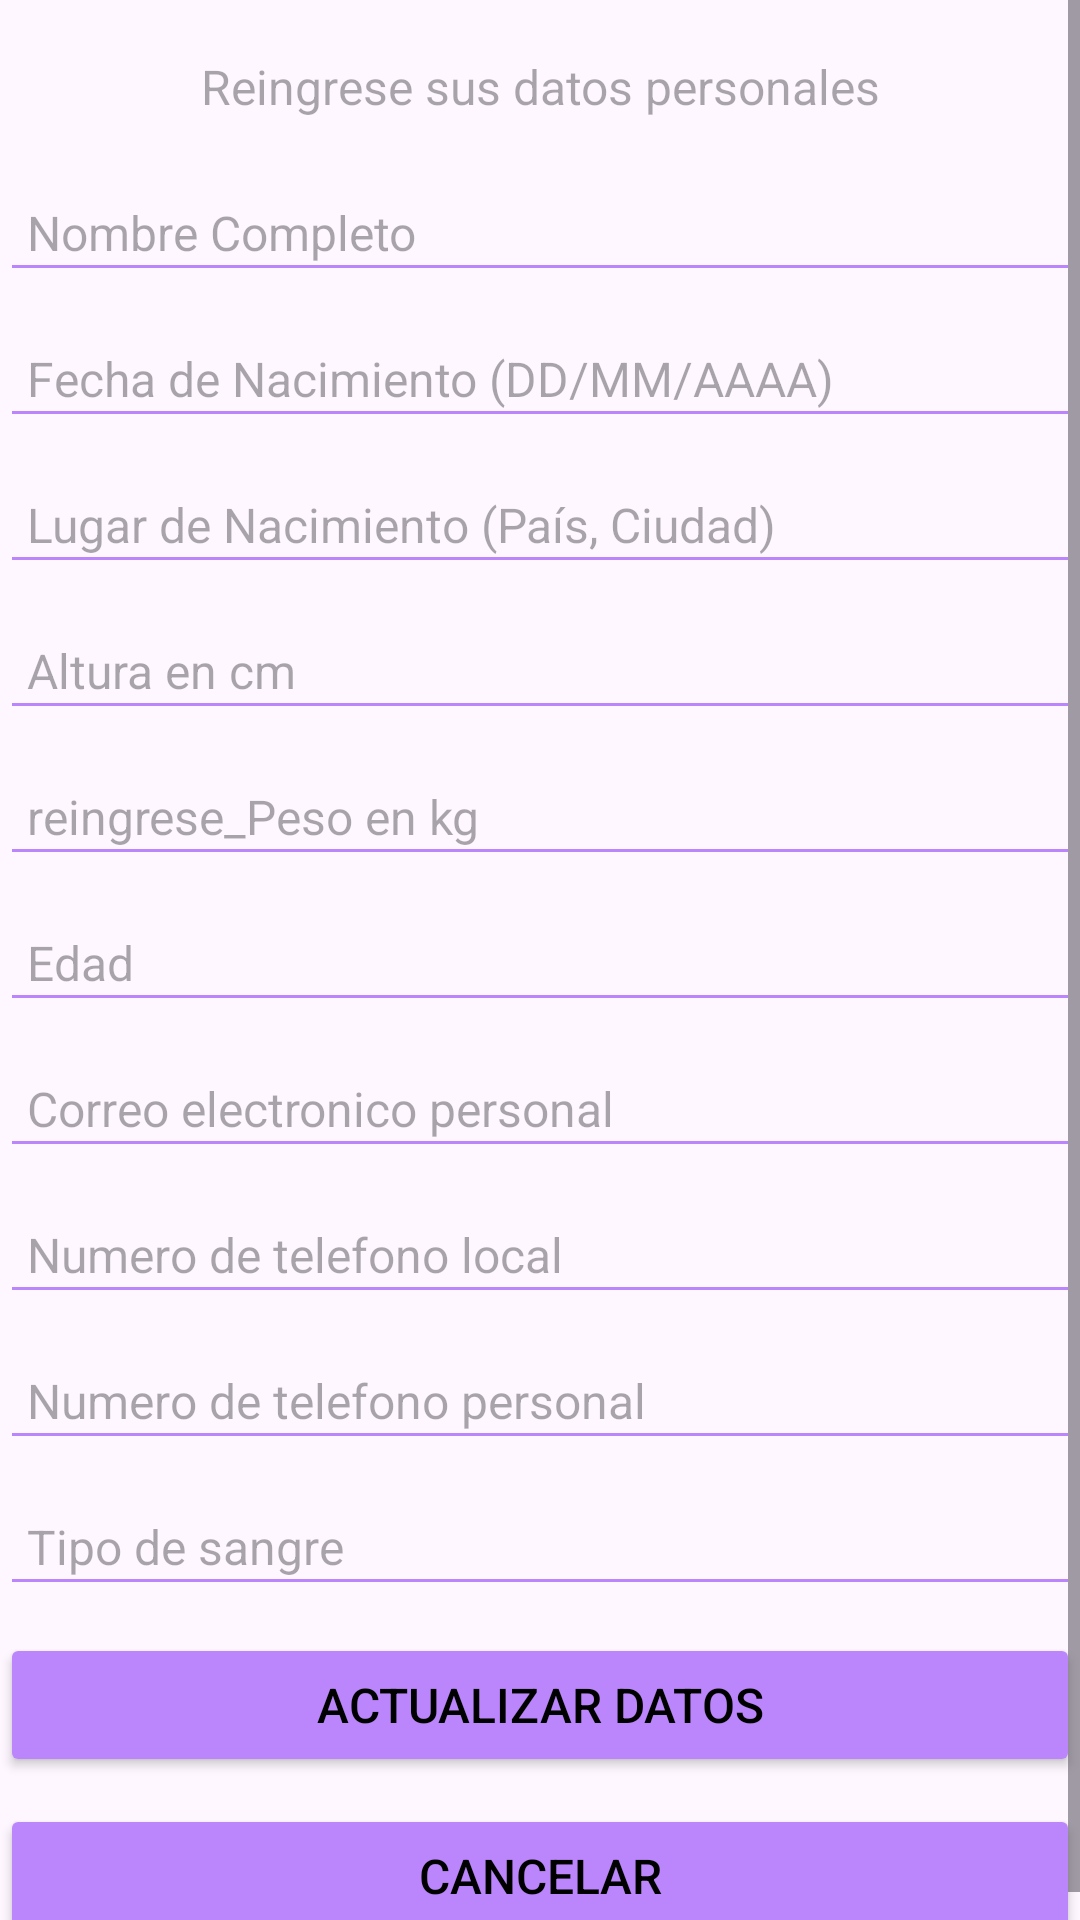

The Android layout XML behind this screen, and the referenced resources:
<!-- AndroidManifest.xml: application theme AppTheme -->
<!-- res/layout/activity_editar_historia_datos_personales.xml -->
<?xml version="1.0" encoding="utf-8"?>
<ScrollView
    xmlns:android="http://schemas.android.com/apk/res/android"
    xmlns:app="http://schemas.android.com/apk/res-auto"
    xmlns:tools="http://schemas.android.com/tools"
    android:id="@+id/main"
    android:layout_width="match_parent"
    android:layout_height="match_parent"
    tools:context=".EditarHistoriaDatosPersonales">

    <LinearLayout
        android:layout_width="match_parent"
        android:layout_height="wrap_content"
        android:orientation="vertical">

        <TextView
            android:layout_width="match_parent"
            android:layout_height="wrap_content"
            android:id="@+id/reingresedatos"
            android:hint="Reingrese sus datos personales"
            android:textAlignment="center"
            android:padding="9dp"
            android:layout_marginTop="9dp"
            android:textSize="16dp"
            android:textColor="@color/black"
            android:backgroundTint="@color/purple_200"
            />

        <EditText
            android:layout_width="match_parent"
            android:layout_height="wrap_content"
            android:id="@+id/reingrese_nombre_completo"
            android:hint="Nombre Completo"
            android:padding="9dp"
            android:layout_marginTop="9dp"
            android:textSize="16dp"
            android:textColor="@color/black"
            android:backgroundTint="@color/purple_200"/>

        <EditText
            android:layout_width="match_parent"
            android:layout_height="wrap_content"
            android:id="@+id/reingrese_fecha_nacimiento"
            android:hint="Fecha de Nacimiento (DD/MM/AAAA)"
            android:padding="9dp"
            android:layout_marginTop="9dp"
            android:textSize="16dp"
            android:textColor="@color/black"
            android:backgroundTint="@color/purple_200"/>

        <EditText
            android:layout_width="match_parent"
            android:layout_height="wrap_content"
            android:id="@+id/reingrese_lugar_nacimiento"
            android:hint="Lugar de Nacimiento (País, Ciudad)"
            android:padding="9dp"
            android:layout_marginTop="9dp"
            android:textSize="16dp"
            android:textColor="@color/black"
            android:backgroundTint="@color/purple_200"/>

        <EditText
            android:layout_width="match_parent"
            android:layout_height="wrap_content"
            android:id="@+id/reingrese_altura"
            android:hint="Altura en cm"
            android:padding="9dp"
            android:layout_marginTop="9dp"
            android:textSize="16dp"
            android:textColor="@color/black"
            android:backgroundTint="@color/purple_200"/>

        <EditText
            android:layout_width="match_parent"
            android:layout_height="wrap_content"
            android:id="@+id/peso"
            android:hint="reingrese_Peso en kg"
            android:padding="9dp"
            android:layout_marginTop="9dp"
            android:textSize="16dp"
            android:textColor="@color/black"
            android:backgroundTint="@color/purple_200"/>

        <EditText
            android:layout_width="match_parent"
            android:layout_height="wrap_content"
            android:id="@+id/reingrese_edad"
            android:hint="Edad"
            android:padding="9dp"
            android:layout_marginTop="9dp"
            android:textSize="16dp"
            android:textColor="@color/black"
            android:backgroundTint="@color/purple_200"/>

        <EditText
            android:layout_width="match_parent"
            android:layout_height="wrap_content"
            android:id="@+id/reingrese_correo_personal"
            android:hint="Correo electronico personal"
            android:padding="9dp"
            android:layout_marginTop="9dp"
            android:textSize="16dp"
            android:textColor="@color/black"
            android:backgroundTint="@color/purple_200"/>

        <EditText
            android:layout_width="match_parent"
            android:layout_height="wrap_content"
            android:id="@+id/reingrese_numero_casa"
            android:hint="Numero de telefono local"
            android:padding="9dp"
            android:layout_marginTop="9dp"
            android:textSize="16dp"
            android:textColor="@color/black"
            android:backgroundTint="@color/purple_200"/>

        <EditText
            android:layout_width="match_parent"
            android:layout_height="wrap_content"
            android:id="@+id/reingrese_numero_personal"
            android:hint="Numero de telefono personal"
            android:padding="9dp"
            android:layout_marginTop="9dp"
            android:textSize="16dp"
            android:textColor="@color/black"
            android:backgroundTint="@color/purple_200"/>

        <EditText
            android:layout_width="match_parent"
            android:layout_height="wrap_content"
            android:id="@+id/reingrese_tipo_sangre"
            android:hint="Tipo de sangre"
            android:padding="9dp"
            android:layout_marginTop="9dp"
            android:textSize="16dp"
            android:textColor="@color/black"
            android:backgroundTint="@color/purple_200"/>

        <Button
            android:id="@+id/boton_datos_personales_reingreso"
            android:layout_width="match_parent"
            android:layout_height="wrap_content"
            android:layout_marginTop="9dp"
            android:backgroundTint="@color/purple_200"
            android:padding="9dp"
            android:text="Actualizar Datos"
            android:textColor="@color/black"
            android:textSize="16dp"

            />

        <Button
            android:id="@+id/boton_cancelar"
            android:layout_width="match_parent"
            android:layout_height="wrap_content"
            android:layout_marginTop="9dp"
            android:backgroundTint="@color/purple_200"
            android:padding="9dp"
            android:text="Cancelar"
            android:textColor="@color/black"
            android:textSize="16dp"

            />

    </LinearLayout>

</ScrollView>
<!-- resources referenced by this layout -->
<resources>
  <style name="AppTheme" parent="Theme.Material3.DayNight">
          
      </style>
  <!-- not gathered from this repository: default colours our renderer supplied (Android Studio template values) -->
  <color name="purple_200">#FFBB86FC</color>
  <color name="black">#FF000000</color>
</resources>
